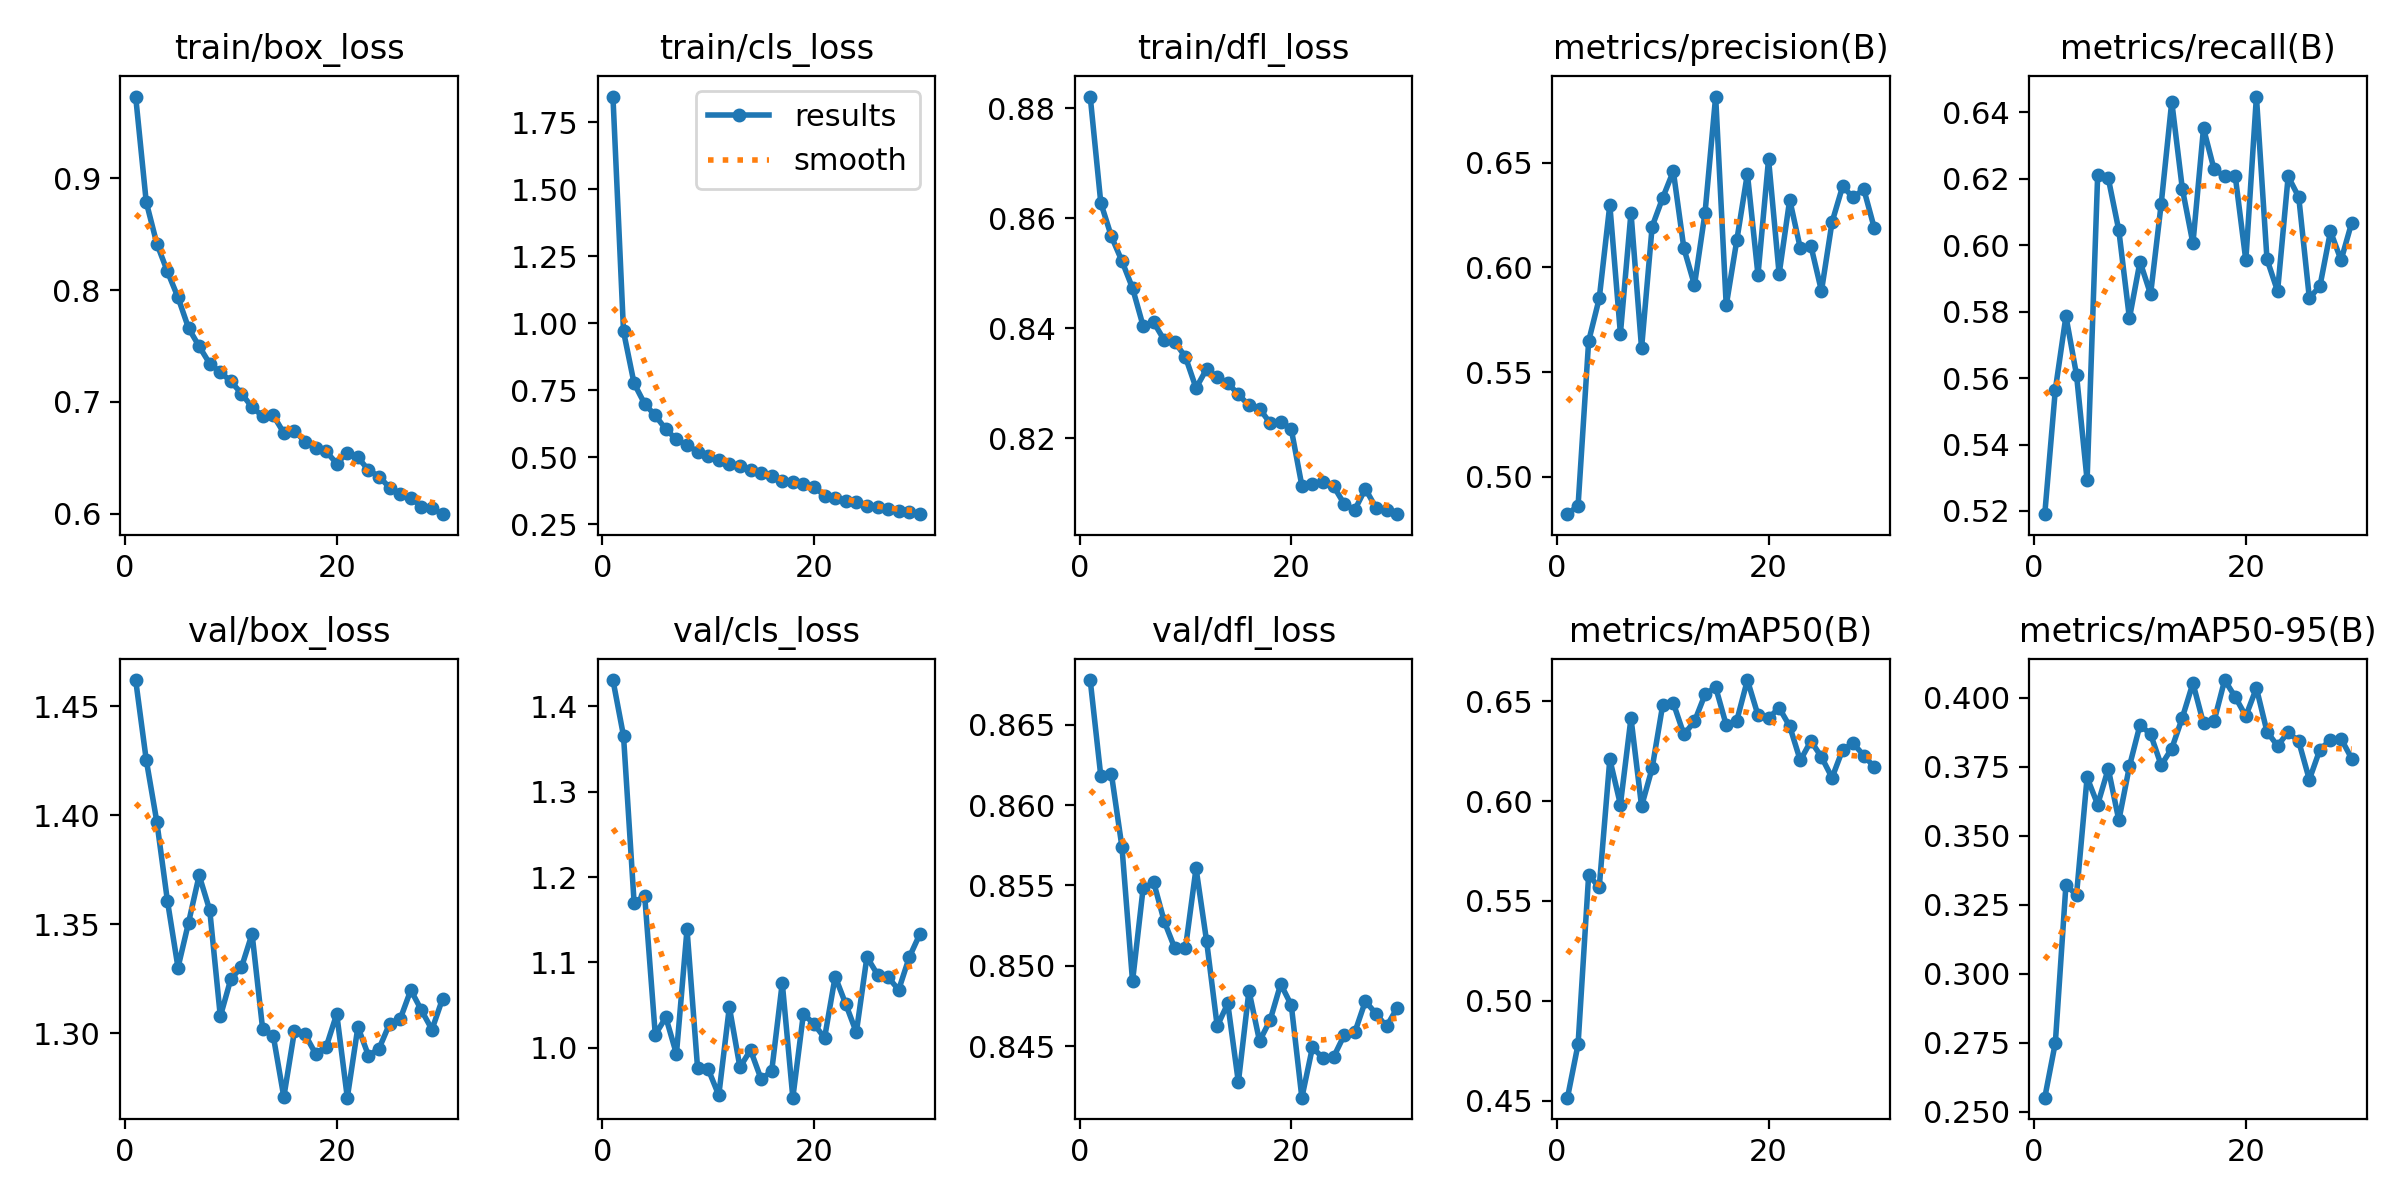

Source data for this figure (header and first rows):
epoch, time, train/box_loss, train/cls_loss, train/dfl_loss, metrics/precision(B), metrics/recall(B), metrics/mAP50(B), metrics/mAP50-95(B), val/box_loss, val/cls_loss, val/dfl_loss, lr/pg0, lr/pg1, lr/pg2
1, 106.9, 0.9731, 1.847, 0.8821, 0.482, 0.519, 0.4515, 0.2552, 1.462, 1.431, 0.8678, 0.0003328, 0.0003328, 0.0003328
2, 194, 0.8787, 0.9701, 0.8628, 0.4861, 0.5565, 0.4782, 0.2751, 1.425, 1.365, 0.8618, 0.0006442, 0.0006442, 0.0006442
3, 271.2, 0.8415, 0.7762, 0.8567, 0.5648, 0.5786, 0.563, 0.3322, 1.397, 1.17, 0.8619, 0.0009335, 0.0009335, 0.0009335
4, 383.9, 0.8166, 0.6998, 0.8522, 0.5852, 0.561, 0.5569, 0.3286, 1.361, 1.178, 0.8574, 0.000901, 0.000901, 0.000901
5, 483.2, 0.7934, 0.6566, 0.8473, 0.63, 0.5293, 0.621, 0.3711, 1.33, 1.015, 0.849, 0.000868, 0.000868, 0.000868
6, 574, 0.7659, 0.6053, 0.8404, 0.5684, 0.6212, 0.5983, 0.3613, 1.351, 1.036, 0.8548, 0.000835, 0.000835, 0.000835
7, 665.1, 0.7496, 0.5674, 0.8411, 0.6262, 0.6202, 0.6417, 0.3742, 1.372, 0.9927, 0.8552, 0.000802, 0.000802, 0.000802
8, 754.8, 0.7341, 0.5463, 0.8378, 0.5614, 0.6044, 0.5975, 0.3555, 1.356, 1.139, 0.8528, 0.000769, 0.000769, 0.000769
9, 843, 0.7266, 0.5215, 0.8375, 0.6196, 0.578, 0.6166, 0.3751, 1.308, 0.976, 0.8511, 0.000736, 0.000736, 0.000736
10, 931.5, 0.7182, 0.5036, 0.8348, 0.6333, 0.595, 0.6483, 0.3901, 1.325, 0.975, 0.8511, 0.000703, 0.000703, 0.000703
11, 1021, 0.7074, 0.4912, 0.8292, 0.6461, 0.5852, 0.6492, 0.3867, 1.33, 0.9444, 0.8561, 0.00067, 0.00067, 0.00067
12, 1111, 0.6952, 0.475, 0.8326, 0.6091, 0.6123, 0.6334, 0.3755, 1.346, 1.048, 0.8515, 0.000637, 0.000637, 0.000637
13, 1200, 0.6872, 0.4677, 0.8312, 0.5916, 0.6432, 0.64, 0.3816, 1.302, 0.9771, 0.8462, 0.000604, 0.000604, 0.000604
14, 1290, 0.688, 0.4531, 0.8301, 0.6262, 0.617, 0.6535, 0.3927, 1.299, 0.9974, 0.8477, 0.000571, 0.000571, 0.000571
15, 1378, 0.6721, 0.4417, 0.828, 0.6818, 0.6005, 0.6571, 0.4052, 1.271, 0.9634, 0.8428, 0.000538, 0.000538, 0.000538
16, 1478, 0.6742, 0.4314, 0.826, 0.5818, 0.6352, 0.6382, 0.3906, 1.301, 0.9724, 0.8485, 0.000505, 0.000505, 0.000505
17, 1568, 0.6643, 0.4135, 0.8254, 0.6131, 0.6228, 0.6404, 0.3915, 1.3, 1.076, 0.8453, 0.000472, 0.000472, 0.000472
18, 1657, 0.659, 0.409, 0.8228, 0.6449, 0.6207, 0.6607, 0.4063, 1.291, 0.9415, 0.8466, 0.000439, 0.000439, 0.000439
19, 1747, 0.6556, 0.4018, 0.8231, 0.5965, 0.6208, 0.6431, 0.4002, 1.294, 1.04, 0.8489, 0.000406, 0.000406, 0.000406
20, 1838, 0.6448, 0.3907, 0.8217, 0.6518, 0.5954, 0.6416, 0.3933, 1.309, 1.028, 0.8476, 0.000373, 0.000373, 0.000373
21, 1949, 0.6544, 0.3572, 0.8114, 0.5969, 0.6447, 0.6468, 0.4034, 1.271, 1.012, 0.8418, 0.00034, 0.00034, 0.00034
22, 2037, 0.6502, 0.3479, 0.8117, 0.6324, 0.5958, 0.6375, 0.3876, 1.303, 1.083, 0.8449, 0.000307, 0.000307, 0.000307
23, 2125, 0.6389, 0.3367, 0.8122, 0.6092, 0.5861, 0.6204, 0.3825, 1.29, 1.051, 0.8443, 0.000274, 0.000274, 0.000274
24, 2213, 0.6331, 0.333, 0.8113, 0.6104, 0.6207, 0.6302, 0.3875, 1.293, 1.018, 0.8443, 0.000241, 0.000241, 0.000241
25, 2303, 0.6232, 0.3186, 0.8081, 0.5888, 0.6145, 0.6221, 0.3841, 1.304, 1.106, 0.8457, 0.000208, 0.000208, 0.000208
26, 2393, 0.6179, 0.3162, 0.807, 0.6217, 0.5841, 0.6118, 0.3703, 1.307, 1.086, 0.8459, 0.000175, 0.000175, 0.000175
27, 2480, 0.614, 0.3062, 0.8108, 0.6388, 0.5876, 0.6258, 0.3811, 1.32, 1.083, 0.8478, 0.000142, 0.000142, 0.000142
28, 2571, 0.6061, 0.302, 0.8074, 0.6335, 0.6042, 0.629, 0.3847, 1.311, 1.068, 0.847, 0.000109, 0.000109, 0.000109
29, 2660, 0.6047, 0.2962, 0.8071, 0.6374, 0.5955, 0.6229, 0.3851, 1.302, 1.106, 0.8462, 7.6e-05, 7.6e-05, 7.6e-05
30, 2751, 0.5994, 0.2884, 0.8063, 0.6187, 0.6067, 0.617, 0.3779, 1.316, 1.133, 0.8474, 4.3e-05, 4.3e-05, 4.3e-05
